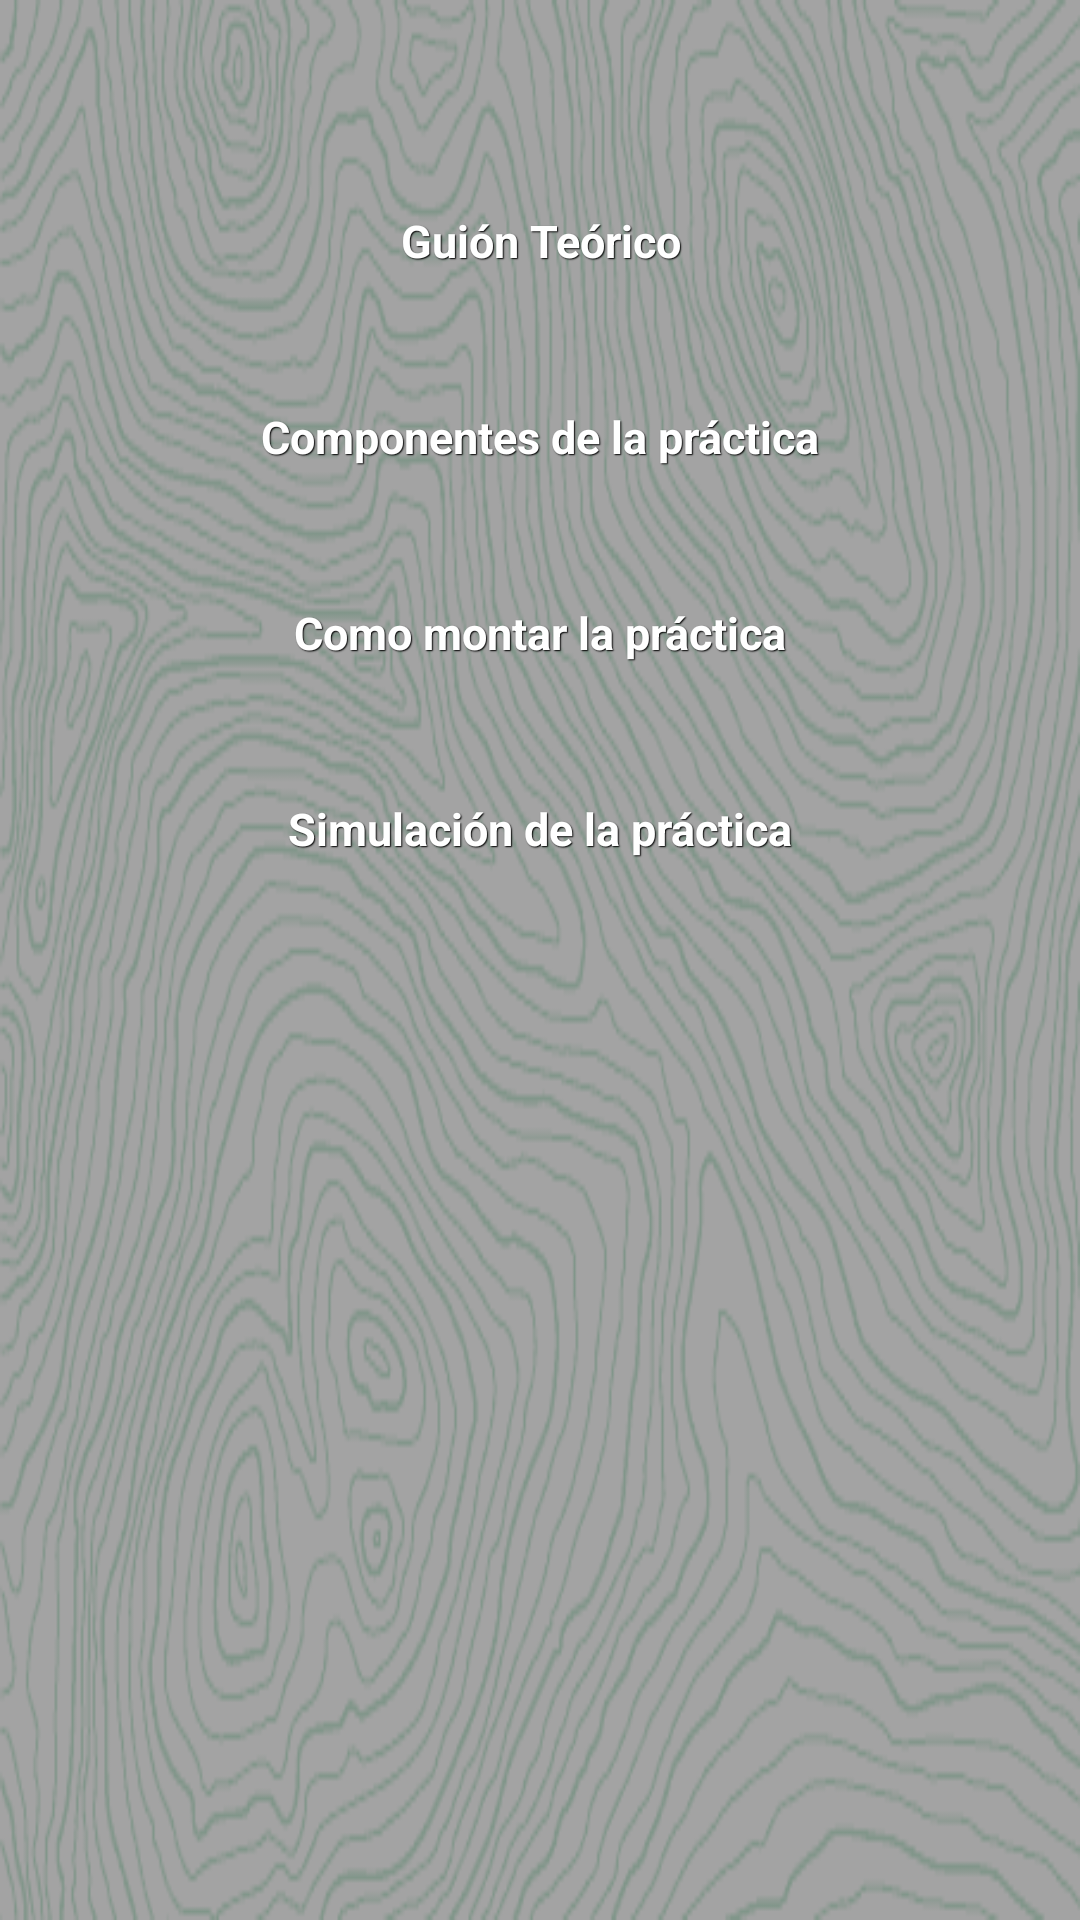

Produce the Android XML layout that renders to this screen, including the resource entries it uses.
<!-- AndroidManifest.xml: application theme AppTheme -->
<!-- res/layout/activity_main.xml -->
<RelativeLayout xmlns:android="http://schemas.android.com/apk/res/android"
    xmlns:tools="http://schemas.android.com/tools"
    android:layout_width="match_parent"
    android:layout_height="match_parent" 
    android:background="@drawable/fondo1">
     
    
    <Button
        android:id="@+id/bGuion"
        style="@style/btnStyle"
        android:layout_width="match_parent"
        android:layout_height="wrap_content"
        android:layout_alignParentLeft="true"
        android:layout_alignParentTop="true"
        android:layout_marginTop="60dp"
        android:text="@string/bGuionTeorico" />
    
    <Button
        android:id="@+id/bComponentes"
        style="@style/btnStyle"
        android:layout_width="match_parent"
        android:layout_height="wrap_content"
        android:layout_alignParentLeft="true"
        android:layout_below="@+id/bGuion"
        android:layout_marginTop="25dp"
        android:text="@string/bComponetes" />
    
    
	<Button
        android:id="@+id/bMontaje"
        style="@style/btnStyle"
        android:layout_width="match_parent"
        android:layout_height="wrap_content"
        android:layout_alignParentLeft="true"
		android:layout_below="@+id/bComponentes"
		android:layout_marginTop="25dp"
        android:text="@string/bMontaje" />

    <Button
        android:id="@+id/bSimulacion"
        style="@style/btnStyle"
        android:layout_width="match_parent"
        android:layout_height="wrap_content"
        android:layout_alignParentLeft="true"
        android:layout_below="@+id/bMontaje"
        android:layout_marginTop="25dp"
        android:text="@string/bSimulacion" />
   
</RelativeLayout>
<!-- resources referenced by this layout -->
<resources>
  <!-- drawable fondo1: jpg bitmap (drawable, 20814 bytes) -->
  <string name="bComponetes">Componentes de la práctica</string>
  <string name="bGuionTeorico">Guión Teórico</string>
  <string name="bMontaje">Como montar la práctica</string>
  <string name="bSimulacion">Simulación de la práctica</string>
  <style name="btnStyle" parent="@android:style/Widget.Button">
  	       <item name="android:textSize">15sp</item>
  	       <item name="android:textStyle">bold</item>
  	       <item name="android:textColor">#FFFFFF</item>
  	       <item name="android:gravity">center</item>
  	       <item name="android:shadowColor">#000000</item>
  	       <item name="android:shadowDx">1</item>
  	       <item name="android:shadowDy">1</item>
  	       <item name="android:shadowRadius">0.6</item>
  	       <item name="android:background">@drawable/custom_button</item>
  	       <item name="android:padding">10dip</item>
  	</style>
  <style name="AppTheme" parent="AppBaseTheme">
          
      </style>
  <style name="AppBaseTheme" parent="android:Theme.Light">
          
      </style>
</resources>
